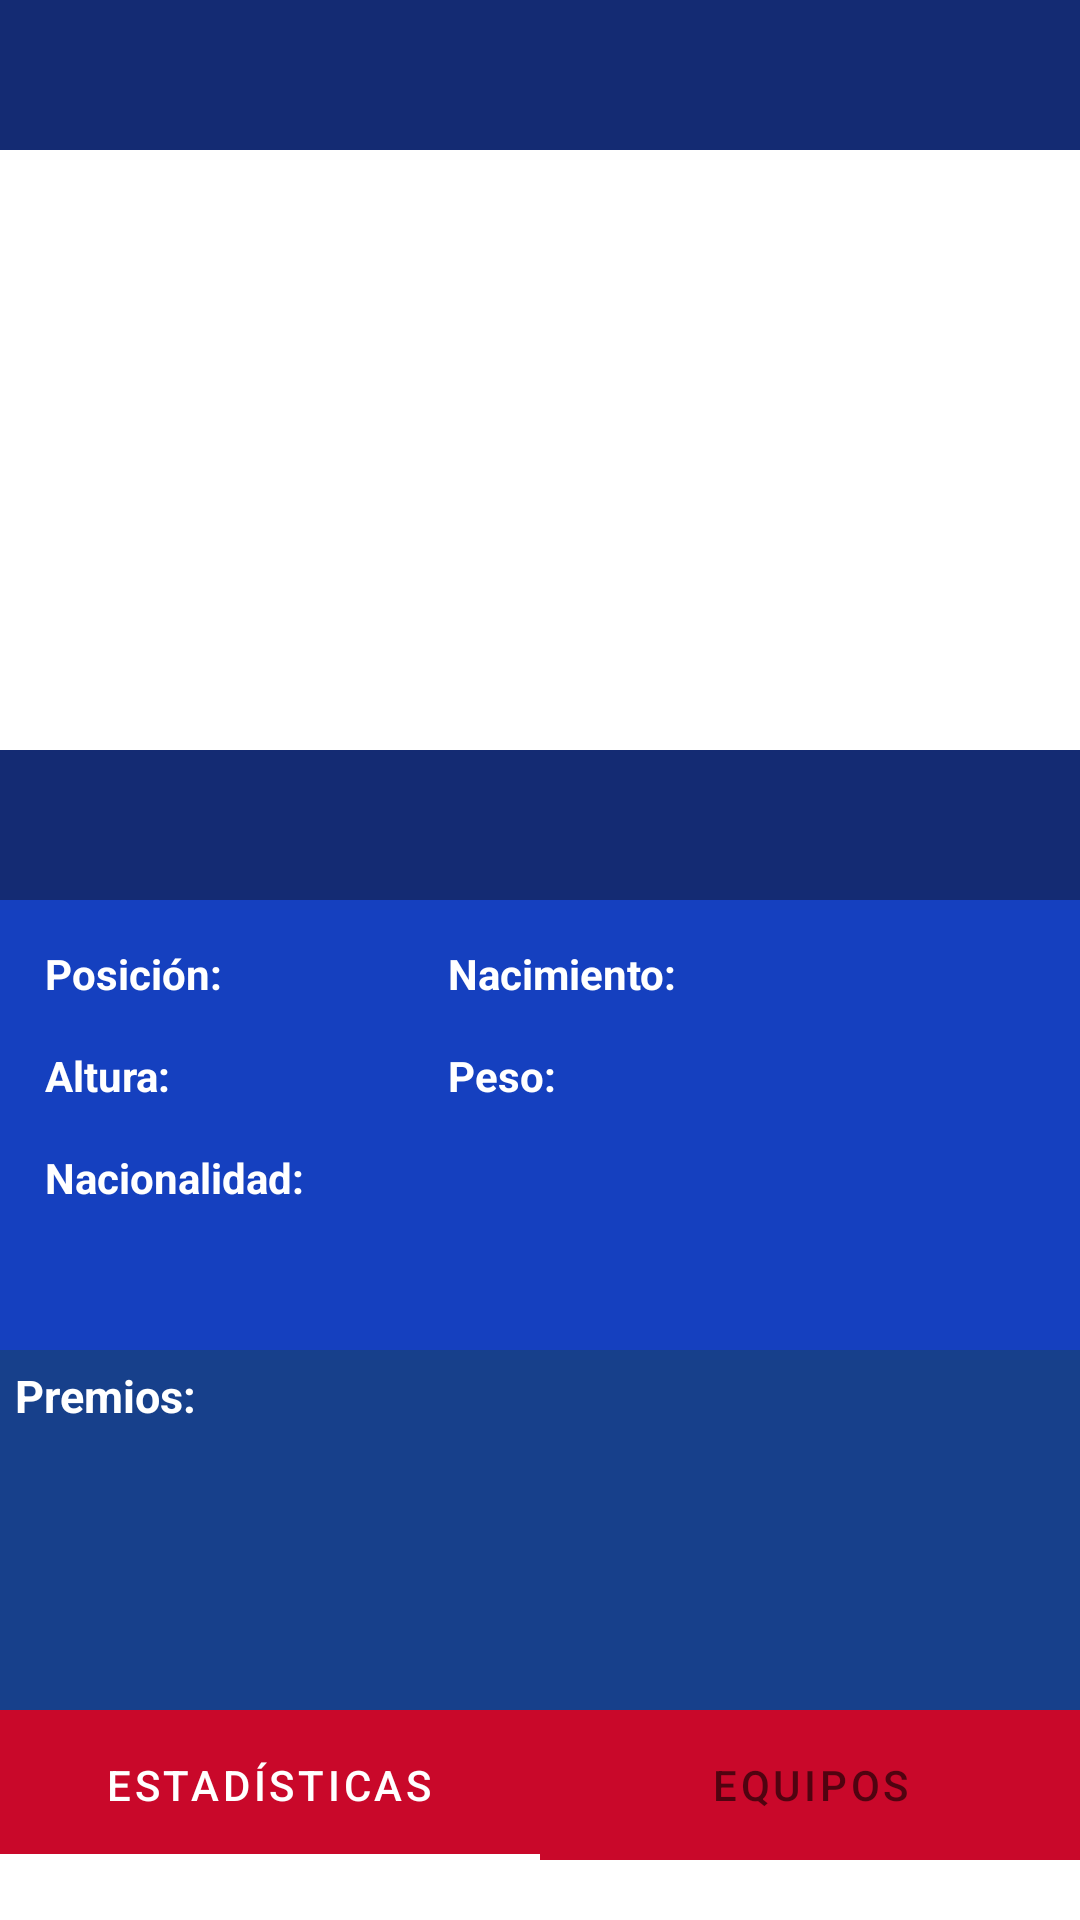

The Android layout XML behind this screen, and the referenced resources:
<!-- AndroidManifest.xml: application theme Theme.SlamStatsApp -->
<!-- res/layout/fragment_player.xml -->
<?xml version="1.0" encoding="utf-8"?>
<LinearLayout xmlns:android="http://schemas.android.com/apk/res/android"
    xmlns:tools="http://schemas.android.com/tools"
    android:layout_width="match_parent"
    android:layout_height="match_parent"
    xmlns:app="http://schemas.android.com/apk/res-auto"
    tools:context=".ui.view.PlayerView.PlayerFragment"
    android:orientation="vertical">

    <LinearLayout
        android:layout_width="match_parent"
        android:layout_height="wrap_content"
        android:orientation="horizontal"
        android:background="@color/night_sea_blue">

        <ImageView
            android:id="@+id/backArrow"
            android:layout_width="40dp"
            android:layout_height="40dp"
            android:layout_margin="5dp"
            android:src="@drawable/arrow_back" />

    </LinearLayout>

    <androidx.core.widget.NestedScrollView
        android:layout_width="match_parent"
        android:layout_height="match_parent">

        <LinearLayout
            android:layout_width="match_parent"
            android:layout_height="match_parent"
            android:orientation="vertical">

            <ImageView
                android:id="@+id/player_Image"
                android:layout_width="match_parent"
                android:layout_height="200dp"
                android:scaleType="fitXY"/>

            <TextView
                android:id="@+id/playerName"
                android:layout_width="match_parent"
                android:layout_height="50dp"
                tools:text="#34 Giannis Antetokuompo"
                android:background="@color/night_sea_blue"
                android:textColor="@color/white"
                android:textSize="25sp"
                android:gravity="center"
                android:textStyle="bold"/>

            <androidx.constraintlayout.widget.ConstraintLayout
                android:layout_width="match_parent"
                android:layout_height="150dp"
                android:background="@color/blue_sea">

                <TextView
                    android:id="@+id/positionTitile"
                    android:layout_width="wrap_content"
                    android:layout_height="wrap_content"
                    android:text="@string/position_title"
                    android:textColor="@color/white"
                    android:textStyle="bold"
                    android:layout_margin="15dp"
                    app:layout_constraintTop_toTopOf="parent"
                    app:layout_constraintStart_toStartOf="parent"/>

                <TextView
                    android:id="@+id/playerPosition"
                    android:layout_width="wrap_content"
                    android:layout_height="wrap_content"
                    app:layout_constraintStart_toEndOf="@+id/positionTitile"
                    app:layout_constraintTop_toTopOf="parent"
                    android:layout_margin="15dp"
                    tools:text="Ala-pívot"
                    android:textColor="@color/gray_white"/>

                <TextView
                    android:id="@+id/height_titile"
                    android:layout_width="wrap_content"
                    android:layout_height="wrap_content"
                    android:text="@string/height_title"
                    android:textColor="@color/white"
                    android:textStyle="bold"
                    android:layout_margin="15dp"
                    app:layout_constraintTop_toBottomOf="@+id/positionTitile"
                    app:layout_constraintStart_toStartOf="parent"/>

                <TextView
                    android:id="@+id/playerHeight"
                    android:layout_width="wrap_content"
                    android:layout_height="wrap_content"
                    app:layout_constraintStart_toEndOf="@+id/height_titile"
                    app:layout_constraintTop_toBottomOf="@+id/playerPosition"
                    android:layout_margin="15dp"
                    tools:text="2.13"
                    android:textColor="@color/gray_white"/>

                <TextView
                    android:id="@+id/nationality_titile"
                    android:layout_width="wrap_content"
                    android:layout_height="wrap_content"
                    android:text="@string/nationality_title"
                    android:textColor="@color/white"
                    android:textStyle="bold"
                    app:layout_constraintTop_toBottomOf="@+id/height_titile"
                    app:layout_constraintStart_toStartOf="parent"
                    android:layout_margin="15dp"/>

                <TextView
                    android:id="@+id/playerNationality"
                    android:layout_width="wrap_content"
                    android:layout_height="wrap_content"
                    app:layout_constraintStart_toEndOf="@+id/nationality_titile"
                    app:layout_constraintTop_toBottomOf="@+id/playerHeight"
                    android:layout_margin="15dp"
                    tools:text="Grecia"
                    android:textColor="@color/gray_white"/>

                <TextView
                    android:id="@+id/birth_titile"
                    android:layout_width="wrap_content"
                    android:layout_height="wrap_content"
                    android:text="@string/birth_title"
                    android:textColor="@color/white"
                    android:textStyle="bold"
                    app:layout_constraintEnd_toEndOf="parent"
                    app:layout_constraintStart_toStartOf="@+id/positionTitile"
                    app:layout_constraintTop_toTopOf="parent"
                    android:layout_margin="15dp"/>

                <TextView
                    android:id="@+id/playerBirth"
                    android:layout_width="wrap_content"
                    android:layout_height="wrap_content"
                    app:layout_constraintStart_toEndOf="@+id/birth_titile"
                    app:layout_constraintTop_toTopOf="parent"
                    android:layout_margin="15dp"
                    tools:text="12/2/1998"
                    android:textColor="@color/gray_white"/>

                <TextView
                    android:id="@+id/weight_titile"
                    android:layout_width="wrap_content"
                    android:layout_height="wrap_content"
                    android:text="@string/weight_title"
                    android:textColor="@color/white"
                    android:textStyle="bold"
                    android:layout_marginTop="15dp"
                    app:layout_constraintTop_toBottomOf="@+id/birth_titile"
                    app:layout_constraintStart_toStartOf="@+id/birth_titile"/>

                <TextView
                    android:id="@+id/playerWeight"
                    android:layout_width="wrap_content"
                    android:layout_height="wrap_content"
                    app:layout_constraintStart_toEndOf="@+id/weight_titile"
                    app:layout_constraintTop_toBottomOf="@+id/playerBirth"
                    android:layout_margin="15dp"
                    tools:text="220kg"
                    android:textColor="@color/gray_white"/>

            </androidx.constraintlayout.widget.ConstraintLayout>

            <LinearLayout
                android:layout_width="match_parent"
                android:layout_height="120dp"
                android:background="@color/blue_nba"
                android:orientation="vertical">

                <TextView
                    android:id="@+id/trophies_title"
                    android:text="@string/trophies_title"
                    android:layout_width="wrap_content"
                    android:layout_height="wrap_content"
                    android:textColor="@color/white"
                    android:textStyle="bold"
                    android:layout_margin="5dp"
                    android:textSize="15sp"/>

                <androidx.recyclerview.widget.RecyclerView
                    android:id="@+id/rvPlayerTrophies"
                    android:layout_width="match_parent"
                    android:layout_height="match_parent"
                    android:fadingEdge="horizontal"
                    android:requiresFadingEdge="horizontal"
                    android:fadingEdgeLength="40dp"
                    android:theme="@style/Theme.FadingTrophies"/>
            </LinearLayout>

            <com.google.android.material.tabs.TabLayout
                android:id="@+id/playerTabLayout"
                android:layout_width="match_parent"
                android:layout_height="50dp"
                style="@style/Theme.PlayerTabLayout">

                <com.google.android.material.tabs.TabItem
                    android:layout_width="wrap_content"
                    android:layout_height="wrap_content"
                    android:text="@string/tab_item_stats"/>

                <com.google.android.material.tabs.TabItem
                    android:layout_width="wrap_content"
                    android:layout_height="wrap_content"
                    android:text="@string/tab_item_teams"/>

            </com.google.android.material.tabs.TabLayout>

            <androidx.viewpager2.widget.ViewPager2
                android:id="@+id/statsTeamsViewPager"
                android:layout_width="match_parent"
                android:layout_height="300dp" />

        </LinearLayout>

    </androidx.core.widget.NestedScrollView>
    

</LinearLayout>
<!-- resources referenced by this layout -->
<resources>
  <color name="blue_nba">#17408B</color>
  <color name="blue_sea">#1540BF</color>
  <color name="gray_white">#C0C0C0</color>
  <color name="night_sea_blue">#142B73</color>
  <color name="white">#FFFFFFFF</color>
  <string name="birth_title">Nacimiento:</string>
  <string name="height_title">Altura:</string>
  <string name="nationality_title">Nacionalidad:</string>
  <string name="position_title">Posición:</string>
  <string name="tab_item_stats">Estadísticas</string>
  <string name="tab_item_teams">Equipos</string>
  <string name="trophies_title">Premios:</string>
  <string name="weight_title">Peso:</string>
  <style name="Theme.FadingTrophies" parent="Theme.AppCompat.Light">
          <item name="android:colorEdgeEffect">@color/blue_nba</item>
      </style>
  <style name="Theme.PlayerTabLayout" parent="Widget.MaterialComponents.TabLayout">
          <item name="android:background">@color/red_nba</item>
          <item name="android:textColor">@color/dark_red</item>
          <item name="tabIndicatorColor">@color/white</item>
          <item name="tabSelectedTextColor">@color/white</item>
      </style>
  <style name="Theme.SlamStatsApp" parent="Theme.MaterialComponents.DayNight.DarkActionBar">
          
          <item name="windowActionBar">false</item>
          <item name="windowNoTitle">true</item>
          
          <item name="colorPrimary">@color/purple_500</item>
          <item name="colorPrimaryVariant">@color/purple_700</item>
          <item name="colorOnPrimary">@color/white</item>
          
          <item name="colorSecondary">@color/teal_200</item>
          <item name="colorSecondaryVariant">@color/teal_700</item>
          <item name="colorOnSecondary">@color/black</item>
          
          <item name="android:statusBarColor">?attr/colorPrimaryVariant</item>
      </style>
  <color name="red_nba">#C9082A</color>
  <color name="purple_500">#FF6200EE</color>
  <color name="purple_700">#FF3700B3</color>
  <color name="teal_200">#FF03DAC5</color>
  <color name="teal_700">#FF018786</color>
  <color name="black">#FF000000</color>
</resources>
